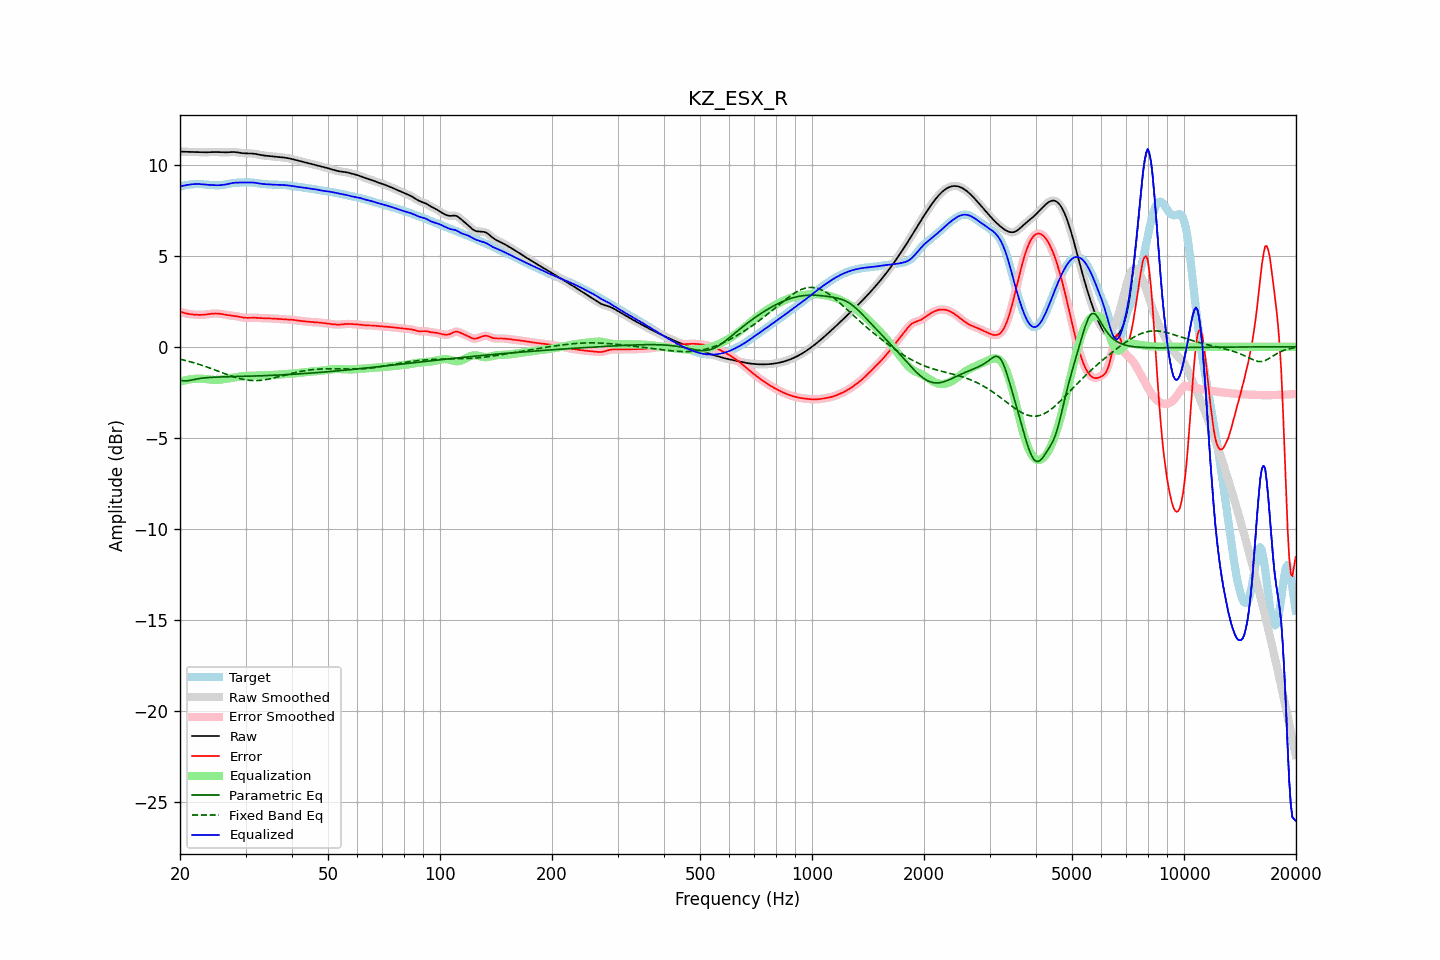

Data behind this chart, as committed beside it:
frequency, raw, error, smoothed, error_smoothed, equalization, parametric_eq, fixed_band_eq, equalized_raw, equalized_smoothed, target
20.00, 10.73, 1.93, 10.73, 1.93, -1.92, -1.84, -0.68, 8.80, 8.80, 8.80
20.20, 10.73, 1.90, 10.73, 1.90, -1.90, -1.86, -0.70, 8.83, 8.83, 8.83
20.40, 10.72, 1.87, 10.72, 1.87, -1.87, -1.87, -0.72, 8.85, 8.85, 8.85
20.61, 10.72, 1.85, 10.72, 1.85, -1.85, -1.87, -0.75, 8.87, 8.87, 8.87
20.81, 10.72, 1.83, 10.72, 1.83, -1.83, -1.87, -0.77, 8.89, 8.89, 8.89
21.02, 10.71, 1.81, 10.71, 1.81, -1.81, -1.86, -0.79, 8.90, 8.90, 8.90
21.23, 10.71, 1.80, 10.71, 1.80, -1.80, -1.85, -0.81, 8.91, 8.91, 8.91
21.44, 10.71, 1.78, 10.71, 1.78, -1.78, -1.83, -0.84, 8.93, 8.93, 8.92
21.66, 10.71, 1.77, 10.71, 1.77, -1.77, -1.82, -0.86, 8.93, 8.93, 8.93
21.87, 10.70, 1.76, 10.70, 1.76, -1.76, -1.80, -0.89, 8.94, 8.94, 8.94
22.09, 10.70, 1.76, 10.70, 1.76, -1.76, -1.78, -0.92, 8.94, 8.94, 8.94
22.31, 10.70, 1.75, 10.70, 1.75, -1.75, -1.76, -0.94, 8.95, 8.95, 8.95
22.54, 10.69, 1.75, 10.69, 1.75, -1.75, -1.75, -0.97, 8.94, 8.94, 8.94
22.76, 10.69, 1.75, 10.69, 1.75, -1.75, -1.74, -1.00, 8.94, 8.94, 8.94
22.99, 10.69, 1.76, 10.69, 1.76, -1.76, -1.72, -1.03, 8.93, 8.93, 8.93
23.22, 10.69, 1.76, 10.69, 1.76, -1.77, -1.71, -1.06, 8.92, 8.92, 8.92
23.45, 10.69, 1.77, 10.69, 1.77, -1.78, -1.70, -1.09, 8.91, 8.91, 8.91
23.69, 10.69, 1.78, 10.69, 1.78, -1.79, -1.70, -1.12, 8.90, 8.90, 8.91
23.92, 10.69, 1.80, 10.69, 1.80, -1.80, -1.69, -1.15, 8.90, 8.90, 8.90
24.16, 10.70, 1.81, 10.70, 1.81, -1.81, -1.68, -1.18, 8.89, 8.89, 8.89
24.40, 10.70, 1.82, 10.70, 1.82, -1.82, -1.68, -1.22, 8.89, 8.89, 8.88
24.65, 10.70, 1.83, 10.70, 1.82, -1.82, -1.67, -1.25, 8.88, 8.88, 8.88
24.89, 10.70, 1.83, 10.70, 1.83, -1.82, -1.67, -1.28, 8.88, 8.88, 8.88
25.14, 10.70, 1.83, 10.70, 1.83, -1.82, -1.67, -1.32, 8.88, 8.88, 8.87
25.39, 10.70, 1.82, 10.70, 1.82, -1.82, -1.66, -1.35, 8.88, 8.88, 8.87
25.65, 10.69, 1.81, 10.69, 1.81, -1.81, -1.66, -1.39, 8.88, 8.88, 8.88
25.91, 10.69, 1.80, 10.69, 1.80, -1.80, -1.66, -1.42, 8.89, 8.89, 8.89
26.16, 10.68, 1.78, 10.68, 1.78, -1.78, -1.66, -1.45, 8.90, 8.90, 8.90
26.43, 10.68, 1.76, 10.68, 1.77, -1.77, -1.65, -1.49, 8.91, 8.91, 8.92
26.69, 10.69, 1.75, 10.69, 1.75, -1.76, -1.65, -1.52, 8.93, 8.93, 8.94
26.96, 10.69, 1.74, 10.69, 1.74, -1.74, -1.65, -1.55, 8.95, 8.95, 8.96
27.23, 10.70, 1.72, 10.70, 1.73, -1.73, -1.65, -1.58, 8.97, 8.97, 8.97
27.50, 10.70, 1.72, 10.70, 1.72, -1.71, -1.64, -1.61, 8.99, 8.99, 8.99
27.77, 10.70, 1.70, 10.70, 1.70, -1.70, -1.64, -1.64, 9.00, 9.00, 9.00
28.05, 10.70, 1.69, 10.70, 1.69, -1.69, -1.64, -1.67, 9.01, 9.01, 9.01
28.33, 10.69, 1.68, 10.69, 1.68, -1.67, -1.64, -1.70, 9.02, 9.02, 9.01
28.62, 10.68, 1.66, 10.68, 1.66, -1.66, -1.63, -1.72, 9.02, 9.02, 9.02
28.90, 10.66, 1.64, 10.66, 1.64, -1.64, -1.63, -1.75, 9.02, 9.02, 9.02
29.19, 10.65, 1.62, 10.65, 1.62, -1.63, -1.63, -1.77, 9.03, 9.03, 9.03
29.48, 10.64, 1.61, 10.64, 1.61, -1.61, -1.63, -1.79, 9.03, 9.03, 9.03
29.78, 10.63, 1.60, 10.63, 1.60, -1.60, -1.63, -1.81, 9.03, 9.03, 9.04
30.08, 10.63, 1.59, 10.63, 1.59, -1.60, -1.62, -1.82, 9.03, 9.03, 9.04
30.38, 10.63, 1.59, 10.63, 1.59, -1.59, -1.62, -1.84, 9.03, 9.04, 9.04
30.68, 10.63, 1.59, 10.63, 1.59, -1.59, -1.62, -1.85, 9.04, 9.04, 9.04
30.99, 10.63, 1.59, 10.63, 1.59, -1.59, -1.62, -1.85, 9.04, 9.04, 9.03
31.30, 10.62, 1.59, 10.62, 1.59, -1.59, -1.61, -1.86, 9.03, 9.03, 9.03
31.61, 10.61, 1.60, 10.61, 1.59, -1.59, -1.61, -1.86, 9.02, 9.02, 9.02
31.93, 10.60, 1.59, 10.60, 1.59, -1.59, -1.61, -1.86, 9.01, 9.01, 9.00
32.24, 10.58, 1.59, 10.58, 1.59, -1.59, -1.60, -1.86, 8.99, 8.99, 8.99
32.57, 10.56, 1.58, 10.56, 1.58, -1.58, -1.60, -1.85, 8.98, 8.98, 8.98
32.89, 10.54, 1.57, 10.54, 1.57, -1.58, -1.60, -1.85, 8.96, 8.96, 8.97
33.22, 10.53, 1.57, 10.53, 1.57, -1.57, -1.60, -1.84, 8.95, 8.95, 8.96
33.55, 10.51, 1.57, 10.51, 1.57, -1.57, -1.59, -1.83, 8.94, 8.94, 8.95
33.89, 10.50, 1.57, 10.50, 1.57, -1.57, -1.59, -1.81, 8.94, 8.94, 8.94
34.23, 10.49, 1.57, 10.49, 1.57, -1.56, -1.58, -1.80, 8.93, 8.93, 8.93
34.57, 10.49, 1.56, 10.49, 1.56, -1.56, -1.58, -1.78, 8.93, 8.93, 8.92
34.92, 10.48, 1.56, 10.48, 1.56, -1.56, -1.58, -1.76, 8.92, 8.92, 8.92
35.27, 10.47, 1.55, 10.47, 1.55, -1.55, -1.57, -1.74, 8.91, 8.91, 8.91
35.62, 10.46, 1.55, 10.46, 1.55, -1.55, -1.57, -1.72, 8.91, 8.91, 8.91
35.97, 10.45, 1.54, 10.45, 1.54, -1.54, -1.57, -1.70, 8.91, 8.91, 8.91
... 635 more rows
